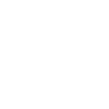
t = 0.00 s
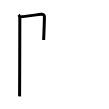
t = 2.00 s
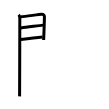
t = 4.00 s
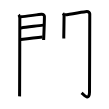
t = 6.00 s
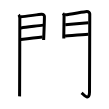
t = 8.00 s
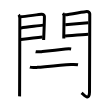
t = 10.00 s

The animated SVG that drew these frames (rendered in a browser with its animation timeline set to each time). Animation: 12 SMIL elements (animate=12); frames cover the first 10.00 s.

<svg width="109px" height="109px" viewBox="0 0 px 109px" xmlns="http://www.w3.org/2000/svg" xmlns:xlink="http://www.w3.org/1999/xlink" xml:space="preserve" version="1.1"  baseProfile="full">
<path d="M18.64,14.79c0.91,0.91,1.18,2.09,1.18,3.4c0,0.69-0.11,51.55-0.2,70.68c-0.02,4.55-0.04,7.4-0.04,7.51" style="fill:none;stroke:black;stroke-width:3;opacity:0">
  <animate attributeType="CSS" attributeName="opacity" from="0" to="1" begin="0s" dur="1s" repeatCount="0" fill="freeze" />
</path>
<path d="M20.76,16.84c5.55-0.57,18.96-2.45,20.76-2.54c1.85-0.1,2.9,0.83,2.9,2.21c0,1.24-0.31,12.26-0.64,20.51c-0.04,0.91-0.14,2.31-0.14,2.91" style="fill:none;stroke:black;stroke-width:3;opacity:0">
  <animate attributeType="CSS" attributeName="opacity" from="0" to="1" begin="1s" dur="1s" repeatCount="0" fill="freeze" />
</path>
<path d="M20.95,27.89c5.99-0.59,16.37-2.12,22.13-2.76" style="fill:none;stroke:black;stroke-width:3;opacity:0">
  <animate attributeType="CSS" attributeName="opacity" from="0" to="1" begin="2s" dur="1s" repeatCount="0" fill="freeze" />
</path>
<path d="M20.77,39.48c8.11-1.15,14.64-2.03,21.81-2.56" style="fill:none;stroke:black;stroke-width:3;opacity:0">
  <animate attributeType="CSS" attributeName="opacity" from="0" to="1" begin="3s" dur="1s" repeatCount="0" fill="freeze" />
</path>
<path d="M62.94,13.26c0.78,0.77,1.13,1.61,1.13,2.73c0,0.74-0.29,20.31-0.29,20.67s0.04,1.21,0.04,1.86" style="fill:none;stroke:black;stroke-width:3;opacity:0">
  <animate attributeType="CSS" attributeName="opacity" from="0" to="1" begin="4s" dur="1s" repeatCount="0" fill="freeze" />
</path>
<path d="M65.03,14.83c5.74-0.74,19.94-3.24,21.76-3.34c1.9-0.11,2.97,1.65,2.97,2.3c0,19.46-0.25,65.71-0.25,78.15c0,9.94-6.45,2.16-7.9,0.86" style="fill:none;stroke:black;stroke-width:3;opacity:0">
  <animate attributeType="CSS" attributeName="opacity" from="0" to="1" begin="5s" dur="1s" repeatCount="0" fill="freeze" />
</path>
<path d="M65.24,24.72c5.13-0.47,18.51-1.59,23.15-1.99" style="fill:none;stroke:black;stroke-width:3;opacity:0">
  <animate attributeType="CSS" attributeName="opacity" from="0" to="1" begin="6s" dur="1s" repeatCount="0" fill="freeze" />
</path>
<path d="M65.05,36.01c6.57-0.51,16.2-1.51,23.3-1.81" style="fill:none;stroke:black;stroke-width:3;opacity:0">
  <animate attributeType="CSS" attributeName="opacity" from="0" to="1" begin="7s" dur="1s" repeatCount="0" fill="freeze" />
</path>
<path d="M35.63,51.67c2.25,0.46,4.51,0.09,6.76-0.14c5.36-0.53,16.39-1.77,23-2.46c1.92-0.2,3.82-0.4,5.74-0.04" style="fill:none;stroke:black;stroke-width:3;opacity:0">
  <animate attributeType="CSS" attributeName="opacity" from="0" to="1" begin="8s" dur="1s" repeatCount="0" fill="freeze" />
</path>
<path d="M29.88,67.17c2.42,0.69,5.04,0.4,7.51,0.19c9.41-0.83,22.74-2.17,33.62-2.82c2.38-0.14,4.65-0.15,7,0.25" style="fill:none;stroke:black;stroke-width:3;opacity:0">
  <animate attributeType="CSS" attributeName="opacity" from="0" to="1" begin="9s" dur="1s" repeatCount="0" fill="freeze" />
</path>
<path d="M44.53,54.75c0.92,0.92,1.42,2.3,1.43,3.46c0.17,16.04-3.2,25.79-12.79,30.71" style="fill:none;stroke:black;stroke-width:3;opacity:0">
  <animate attributeType="CSS" attributeName="opacity" from="0" to="1" begin="10s" dur="1s" repeatCount="0" fill="freeze" />
</path>
<path d="M60.37,52c0.88,0.88,1.46,2.38,1.46,3.75c0,3,0.06,19.2-0.1,29.38c-0.04,2.21-0.08,4.01-0.11,5.12" style="fill:none;stroke:black;stroke-width:3;opacity:0">
  <animate attributeType="CSS" attributeName="opacity" from="0" to="1" begin="11s" dur="1s" repeatCount="0" fill="freeze" />
</path>
</svg>
